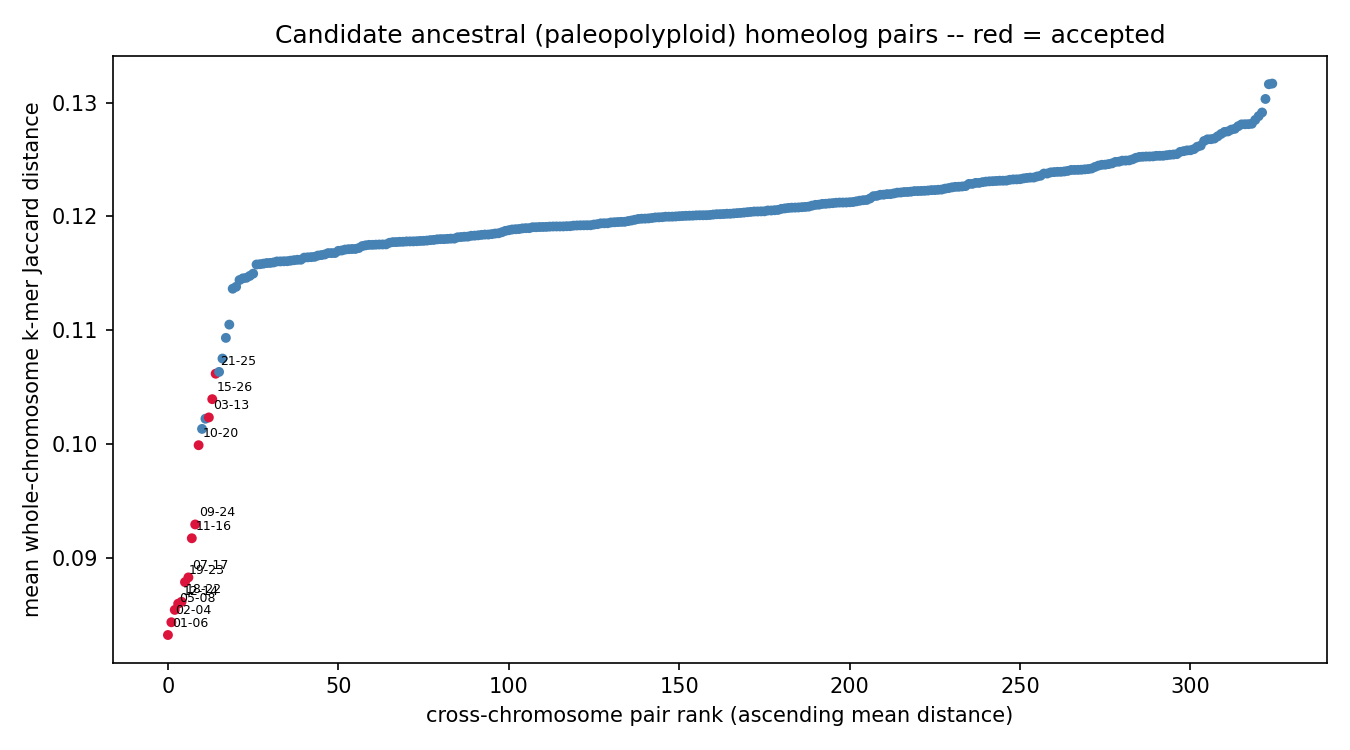

Values plotted in this chart, from the file beside it:
chrom_a	chrom_b	mean_distance	z_score	p_value	q_value	n_haplotype_copy_pairs	resolution_limited	n_resolution_limited_of_total
chr01	chr06	0.08323	-11.32	0	0	4	False	0/4
chr02	chr04	0.08435	-10.98	0	0	4	False	0/4
chr05	chr08	0.08544	-10.65	0	0	4	False	0/4
chr12	chr14	0.08598	-10.49	0	0	4	False	0/4
chr18	chr22	0.08615	-10.44	0	0	4	False	0/4
chr19	chr23	0.08788	-9.924	0	0	4	False	0/4
chr07	chr17	0.08829	-9.801	0	0	4	False	0/4
chr11	chr16	0.09173	-8.771	0	0	4	False	0/4
chr09	chr24	0.09294	-8.409	0	0	4	False	0/4
chr10	chr20	0.0999	-6.324	1.27048e-10	4.12905e-09	4	False	0/4
chr03	chr13	0.1023	-5.594	1.10774e-08	2.76936e-07	4	False	0/4
chr15	chr26	0.104	-5.114	1.57907e-07	3.6657e-06	4	False	0/4
chr21	chr25	0.1062	-4.445	4.40409e-06	9.5422e-05	4	False	0/4
